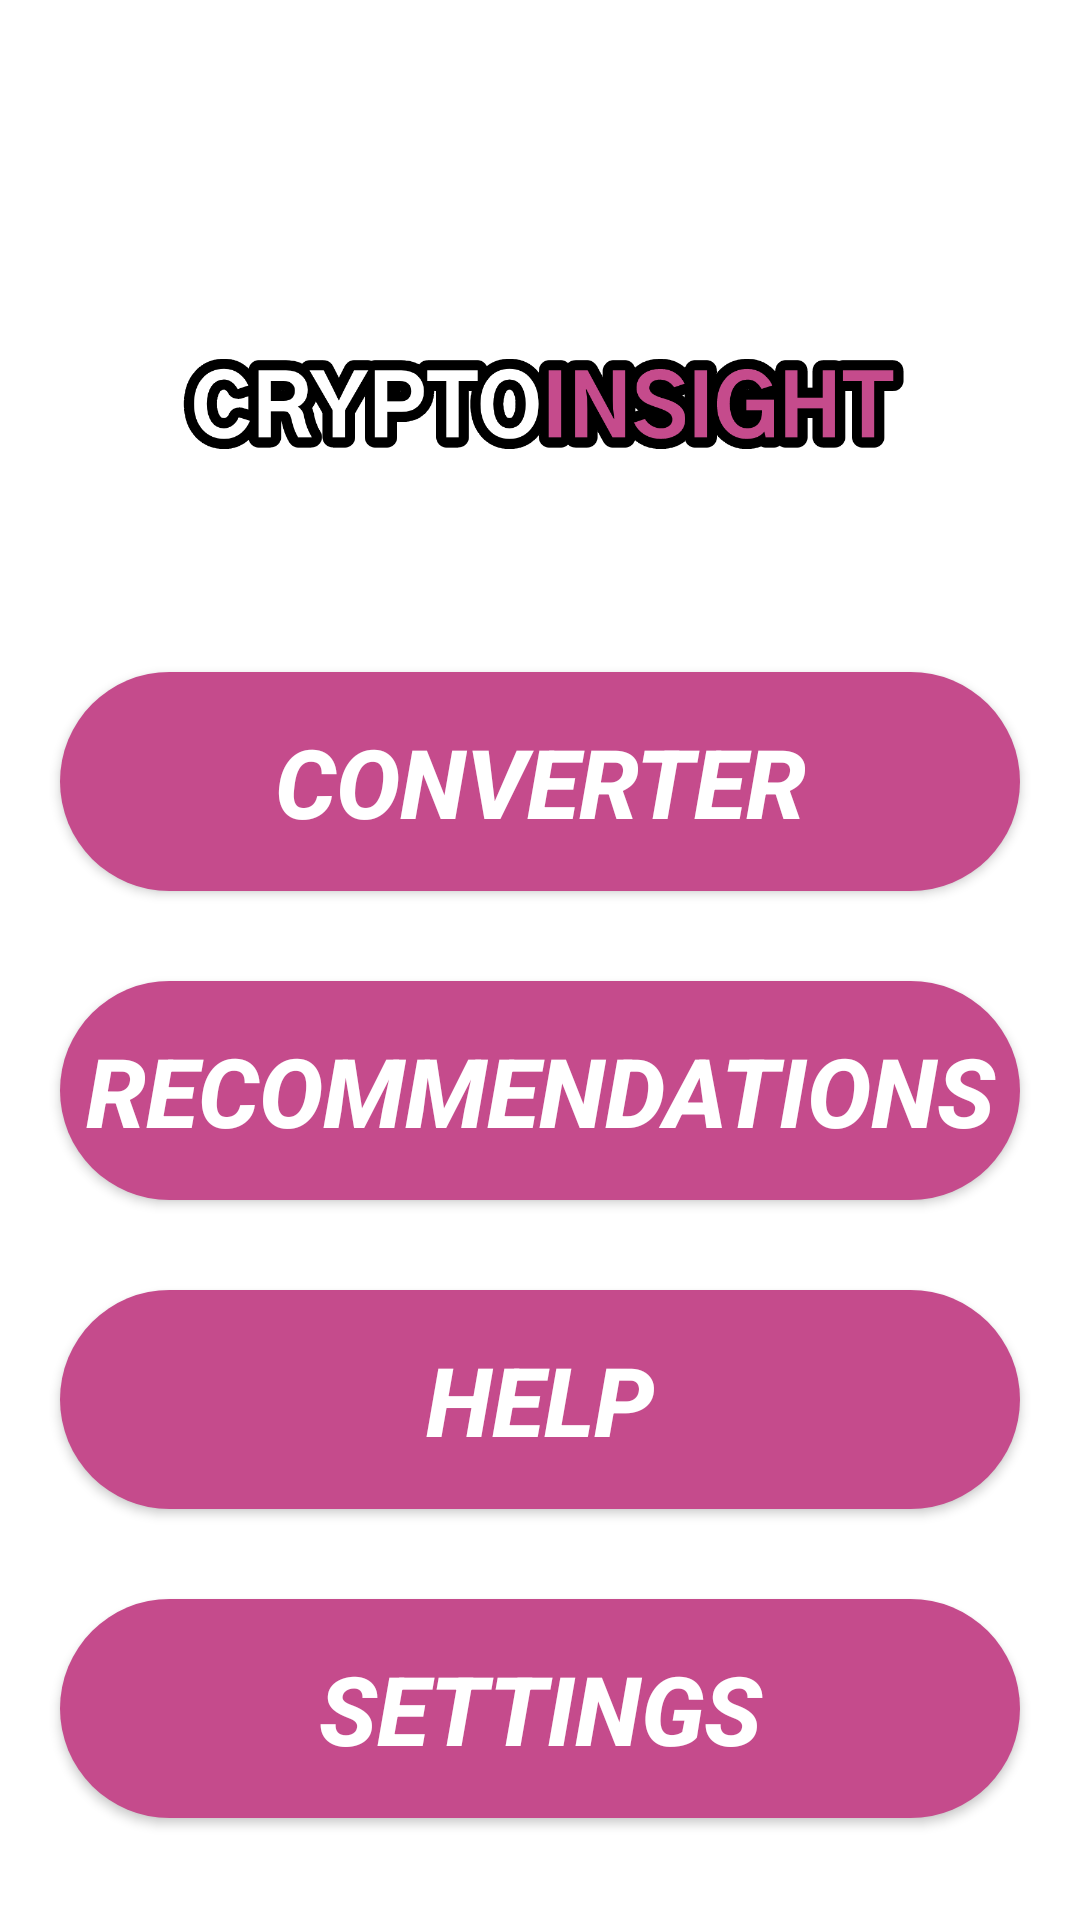

Android layout source for this screen:
<!-- AndroidManifest.xml: application theme Theme.Testovoe15 -->
<!-- res/layout/activity_menu.xml -->
<?xml version="1.0" encoding="utf-8"?>
<androidx.constraintlayout.widget.ConstraintLayout xmlns:android="http://schemas.android.com/apk/res/android"
    xmlns:app="http://schemas.android.com/apk/res-auto"
    xmlns:tools="http://schemas.android.com/tools"
    android:layout_width="match_parent"
    android:layout_height="match_parent"
    tools:context=".MenuActivity">

    <ImageView
        android:id="@+id/imageViewFon2"
        android:layout_width="match_parent"
        android:layout_height="match_parent"
        android:adjustViewBounds="true"
        android:scaleType="centerCrop"
        android:tint="?attr/colorPrimaryVariant"
        app:layout_constraintBottom_toBottomOf="parent"
        app:layout_constraintEnd_toEndOf="parent"
        app:layout_constraintStart_toStartOf="parent"
        app:layout_constraintTop_toTopOf="parent" />

    <ImageView
        android:id="@+id/imageCrypto"
        android:layout_width="wrap_content"
        android:layout_height="120dp"
        android:layout_marginTop="80dp"
        android:adjustViewBounds="true"
        android:paddingStart="15dp"
        android:paddingEnd="15dp"
        android:scaleType="centerCrop"
        android:scaleX="1.2"
        android:scaleY="1.2"
        android:src="@drawable/crypto"
        app:layout_constraintEnd_toEndOf="parent"
        app:layout_constraintStart_toStartOf="parent"
        app:layout_constraintTop_toTopOf="parent" />

    <androidx.appcompat.widget.AppCompatButton
        android:id="@+id/buttonConverter"
        android:layout_width="match_parent"
        android:layout_height="wrap_content"
        android:layout_marginStart="20dp"
        android:layout_marginTop="30dp"
        android:layout_marginEnd="20dp"
        android:background="@drawable/button"
        android:paddingTop="15dp"
        android:paddingBottom="15dp"
        android:text="@string/converter"
        android:textColor="?attr/colorPrimary"
        android:textSize="32sp"
        android:textStyle="italic|bold"
        app:layout_constraintBottom_toTopOf="@+id/buttonRecommendations"
        app:layout_constraintEnd_toEndOf="parent"
        app:layout_constraintStart_toStartOf="parent"
        app:layout_constraintTop_toBottomOf="@+id/imageCrypto"
        app:layout_constraintVertical_chainStyle="packed" />

    <androidx.appcompat.widget.AppCompatButton
        android:id="@+id/buttonRecommendations"
        android:layout_width="match_parent"
        android:layout_height="wrap_content"
        android:layout_marginStart="20dp"
        android:layout_marginTop="30dp"
        android:layout_marginEnd="20dp"
        android:background="@drawable/button"
        android:paddingTop="15dp"
        android:paddingBottom="15dp"
        android:text="@string/recommendations"
        android:textColor="?attr/colorPrimary"
        android:textSize="32sp"
        android:textStyle="italic|bold"
        app:layout_constraintBottom_toTopOf="@+id/buttonHelp"
        app:layout_constraintEnd_toEndOf="parent"
        app:layout_constraintStart_toStartOf="parent"
        app:layout_constraintTop_toBottomOf="@+id/buttonConverter" />

    <androidx.appcompat.widget.AppCompatButton
        android:id="@+id/buttonHelp"
        android:layout_width="match_parent"
        android:layout_height="wrap_content"
        android:layout_marginStart="20dp"
        android:layout_marginTop="30dp"
        android:layout_marginEnd="20dp"
        android:background="@drawable/button"
        android:paddingTop="15dp"
        android:paddingBottom="15dp"
        android:text="@string/help"
        android:textColor="?attr/colorPrimary"
        android:textSize="32sp"
        android:textStyle="italic|bold"
        app:layout_constraintBottom_toTopOf="@+id/buttonSettings"
        app:layout_constraintEnd_toEndOf="parent"
        app:layout_constraintStart_toStartOf="parent"
        app:layout_constraintTop_toBottomOf="@id/buttonRecommendations" />

    <androidx.appcompat.widget.AppCompatButton
        android:id="@+id/buttonSettings"
        android:layout_width="match_parent"
        android:layout_height="wrap_content"
        android:layout_marginStart="20dp"
        android:layout_marginTop="30dp"
        android:layout_marginEnd="20dp"
        android:layout_marginBottom="40dp"
        android:background="@drawable/button"
        android:paddingTop="15dp"
        android:paddingBottom="15dp"
        android:text="settings"
        android:textColor="?attr/colorPrimary"
        android:textSize="32sp"
        android:textStyle="italic|bold"
        app:layout_constraintBottom_toBottomOf="parent"
        app:layout_constraintEnd_toEndOf="parent"
        app:layout_constraintStart_toStartOf="parent"
        app:layout_constraintTop_toBottomOf="@+id/buttonHelp" />


</androidx.constraintlayout.widget.ConstraintLayout>
<!-- resources referenced by this layout -->
<resources>
  <!-- drawable button (drawable) -->
  <?xml version="1.0" encoding="utf-8"?>
  <shape xmlns:android="http://schemas.android.com/apk/res/android"
      android:shape="rectangle">
      <corners android:radius="70dp" />
      <solid android:color="?attr/colorSecondary" />
  </shape>
  <!-- drawable crypto: png bitmap (drawable, 31426 bytes) -->
  <string name="converter">CONVERTER</string>
  <string name="help">HELP</string>
  <string name="recommendations">recommendations</string>
  <style name="Theme.Testovoe15" parent="Theme.MaterialComponents.DayNight.NoActionBar">
          
          <item name="colorPrimary">@color/white</item>
          <item name="colorPrimaryVariant">@color/tint_black</item>
          <item name="colorOnPrimary">@color/white</item>
          
          <item name="colorSecondary">@color/main</item>
          <item name="colorSecondaryVariant">@color/black</item>
          <item name="colorOnSecondary">@color/black</item>
          
          <item name="android:statusBarColor">#00D10ABF</item>
          
      </style>
  <color name="white">#FFFFFFFF</color>
  <color name="tint_black">#E2464451</color>
  <color name="main">#c54b8c</color>
  <color name="black">#FF000000</color>
</resources>
